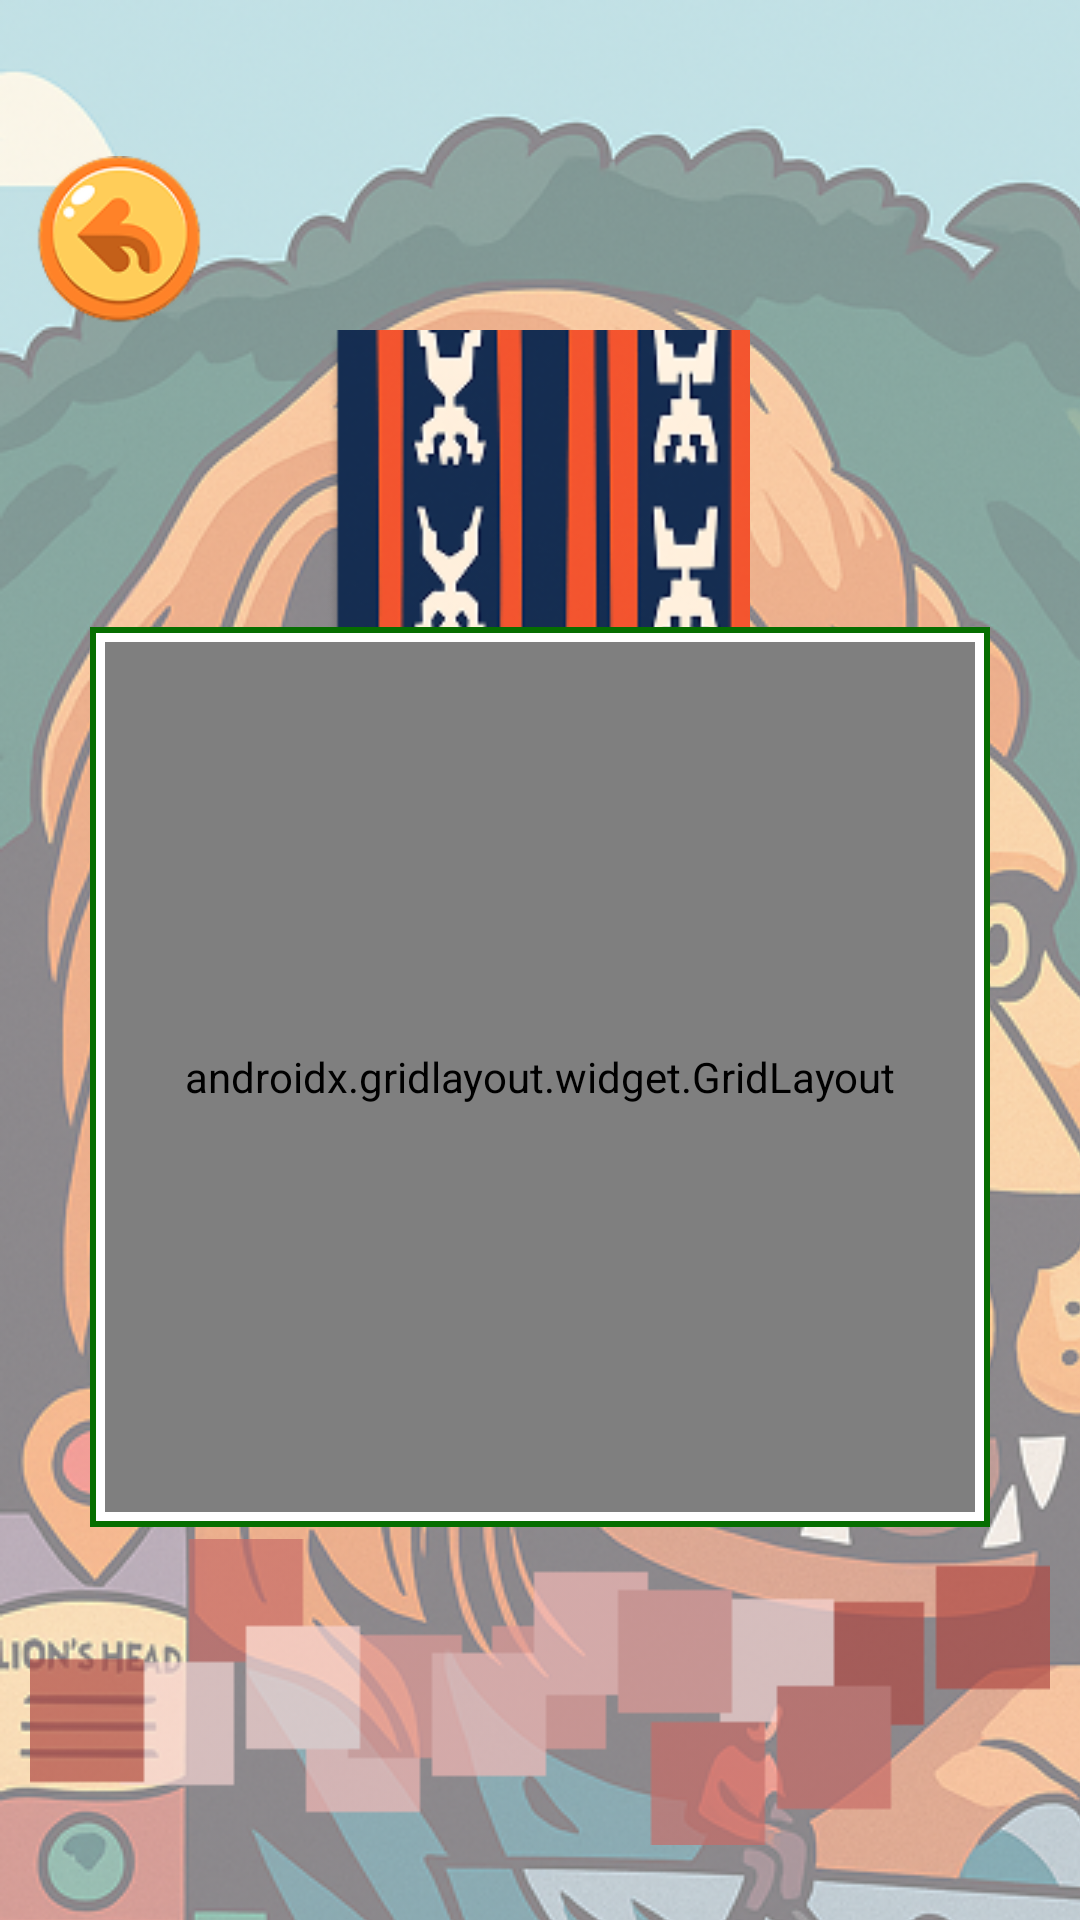

Write the Android layout XML for this screen, with the resource values it uses.
<!-- AndroidManifest.xml: application theme Theme.GROUP4UI -->
<!-- res/layout/weaving10.xml -->
<?xml version="1.0" encoding="utf-8"?>
<androidx.constraintlayout.widget.ConstraintLayout xmlns:android="http://schemas.android.com/apk/res/android"
    xmlns:app="http://schemas.android.com/apk/res-auto"
    xmlns:tools="http://schemas.android.com/tools"
    android:layout_width="match_parent"
    android:layout_height="match_parent">

    <ImageView
        android:id="@+id/imageView30"
        android:layout_width="412dp"
        android:layout_height="917dp"
        android:alpha="0.5"
        app:layout_constraintBottom_toBottomOf="parent"
        app:layout_constraintEnd_toEndOf="parent"
        app:layout_constraintHorizontal_bias="0.0"
        app:layout_constraintStart_toStartOf="parent"
        app:layout_constraintTop_toTopOf="parent"
        app:layout_constraintVertical_bias="0.0"
        app:srcCompat="@drawable/lion1_2" />

    <ImageButton
        android:id="@+id/backBtn2"
        android:layout_width="wrap_content"
        android:layout_height="wrap_content"
        android:layout_marginTop="40dp"
        android:background="@android:color/transparent"
        android:scaleX="0.7"
        android:scaleY="0.7"
        app:layout_constraintStart_toStartOf="parent"
        app:layout_constraintTop_toTopOf="parent"
        app:srcCompat="@drawable/untitled_design__9__1" />

    <ImageView
        android:id="@+id/imageView35"
        android:layout_width="145dp"
        android:layout_height="145dp"
        android:layout_marginTop="110dp"
        app:layout_constraintEnd_toEndOf="parent"
        app:layout_constraintHorizontal_bias="0.498"
        app:layout_constraintStart_toStartOf="parent"
        app:layout_constraintTop_toTopOf="@+id/imageView30"
        app:srcCompat="@drawable/frame_27" />

    <ImageView
        android:id="@+id/imageView37"
        android:layout_width="wrap_content"
        android:layout_height="wrap_content"
        android:layout_marginBottom="25dp"
        android:alpha="0.7"
        app:layout_constraintBottom_toBottomOf="parent"
        app:layout_constraintEnd_toEndOf="parent"
        app:layout_constraintHorizontal_bias="0.492"
        app:layout_constraintStart_toStartOf="parent"
        app:srcCompat="@drawable/weaver" />

    <FrameLayout
        android:layout_width="300dp"
        android:layout_height="300dp"
        android:layout_marginBottom="50dp"
        android:background="@drawable/puzzle_bg"
        android:padding="5dp"
        app:layout_constraintBottom_toTopOf="@+id/imageView37"
        app:layout_constraintEnd_toEndOf="parent"
        app:layout_constraintStart_toStartOf="@+id/imageView30"
        app:layout_constraintTop_toBottomOf="@+id/imageView35">

        <androidx.gridlayout.widget.GridLayout
            android:layout_width="match_parent"
            android:layout_height="match_parent"
            android:layout_gravity="center"
            app:columnCount="3"
            app:rowCount="3"
            app:useDefaultMargins="true">

            <ImageButton
                android:id="@+id/ik1"
                android:layout_width="96dp"
                android:layout_height="96dp"
                android:layout_margin="1dp"
                android:background="@android:color/transparent"
                android:scaleType="fitCenter" />

            <ImageButton
                android:id="@+id/ik2"
                android:layout_width="96dp"
                android:layout_height="96dp"
                android:layout_margin="1dp"
                android:background="@android:color/transparent"
                android:scaleType="fitCenter"
                app:srcCompat="@drawable/i4" />

            <ImageButton
                android:id="@+id/ik3"
                android:layout_width="96dp"
                android:layout_height="96dp"
                android:layout_margin="1dp"
                android:background="@android:color/transparent"
                android:scaleType="fitCenter"
                app:srcCompat="@drawable/i7" />

            <ImageButton
                android:id="@+id/ik4"
                android:layout_width="96dp"
                android:layout_height="96dp"
                android:layout_margin="1dp"
                android:background="@android:color/transparent"
                android:scaleType="fitCenter"
                app:srcCompat="@drawable/i2" />

            <ImageButton
                android:id="@+id/ik5"
                android:layout_width="96dp"
                android:layout_height="96dp"
                android:layout_margin="1dp"
                android:background="@android:color/transparent"
                android:scaleType="fitCenter"
                app:srcCompat="@drawable/i5" />

            <ImageButton
                android:id="@+id/ik6"
                android:layout_width="96dp"
                android:layout_height="96dp"
                android:layout_margin="1dp"
                android:background="@android:color/transparent"
                android:scaleType="fitCenter"
                app:srcCompat="@drawable/i8" />

            <ImageButton
                android:id="@+id/ik7"
                android:layout_width="96dp"
                android:layout_height="96dp"
                android:layout_margin="1dp"
                android:background="@android:color/transparent"
                android:scaleType="fitCenter"
                app:srcCompat="@drawable/i3" />

            <ImageButton
                android:id="@+id/ik8"
                android:layout_width="96dp"
                android:layout_height="96dp"
                android:layout_margin="1dp"
                android:background="@android:color/transparent"
                android:scaleType="fitCenter"
                app:srcCompat="@drawable/i6" />

            <ImageButton
                android:id="@+id/ik9"
                android:layout_width="96dp"
                android:layout_height="96dp"
                android:layout_margin="1dp"
                android:background="@android:color/transparent"
                android:scaleType="fitCenter"
                app:srcCompat="@drawable/i9" />
        </androidx.gridlayout.widget.GridLayout>
    </FrameLayout>

</androidx.constraintlayout.widget.ConstraintLayout>
<!-- resources referenced by this layout -->
<resources>
  <!-- drawable frame_27: png bitmap (drawable, 30931 bytes) -->
  <!-- drawable i2: png bitmap (drawable, 17283 bytes) -->
  <!-- drawable i3: png bitmap (drawable, 17188 bytes) -->
  <!-- drawable i4: png bitmap (drawable, 14731 bytes) -->
  <!-- drawable i5: png bitmap (drawable, 14246 bytes) -->
  <!-- drawable i6: png bitmap (drawable, 15399 bytes) -->
  <!-- drawable i7: png bitmap (drawable, 19266 bytes) -->
  <!-- drawable i8: png bitmap (drawable, 17847 bytes) -->
  <!-- drawable i9: png bitmap (drawable, 18581 bytes) -->
  <!-- drawable lion1_2: png bitmap (drawable, 773707 bytes) -->
  <!-- drawable puzzle_bg (drawable) -->
  <?xml version="1.0" encoding="utf-8"?>
  <selector xmlns:android="http://schemas.android.com/apk/res/android">
      <item>
          <shape android:shape="rectangle">
              <solid android:color="#FFFFFF"/>
              <stroke android:color="#066E00"
                  android:width="2dp"/>
          </shape>
      </item>
  </selector>
  <!-- drawable untitled_design__9__1: png bitmap (drawable, 7771 bytes) -->
  <!-- drawable weaver: png bitmap (drawable, 813 bytes) -->
  <style name="Theme.GROUP4UI" parent="Base.Theme.GROUP4UI" />
  <style name="Base.Theme.GROUP4UI" parent="Theme.AppCompat.Light.NoActionBar">
          
          
      </style>
</resources>
